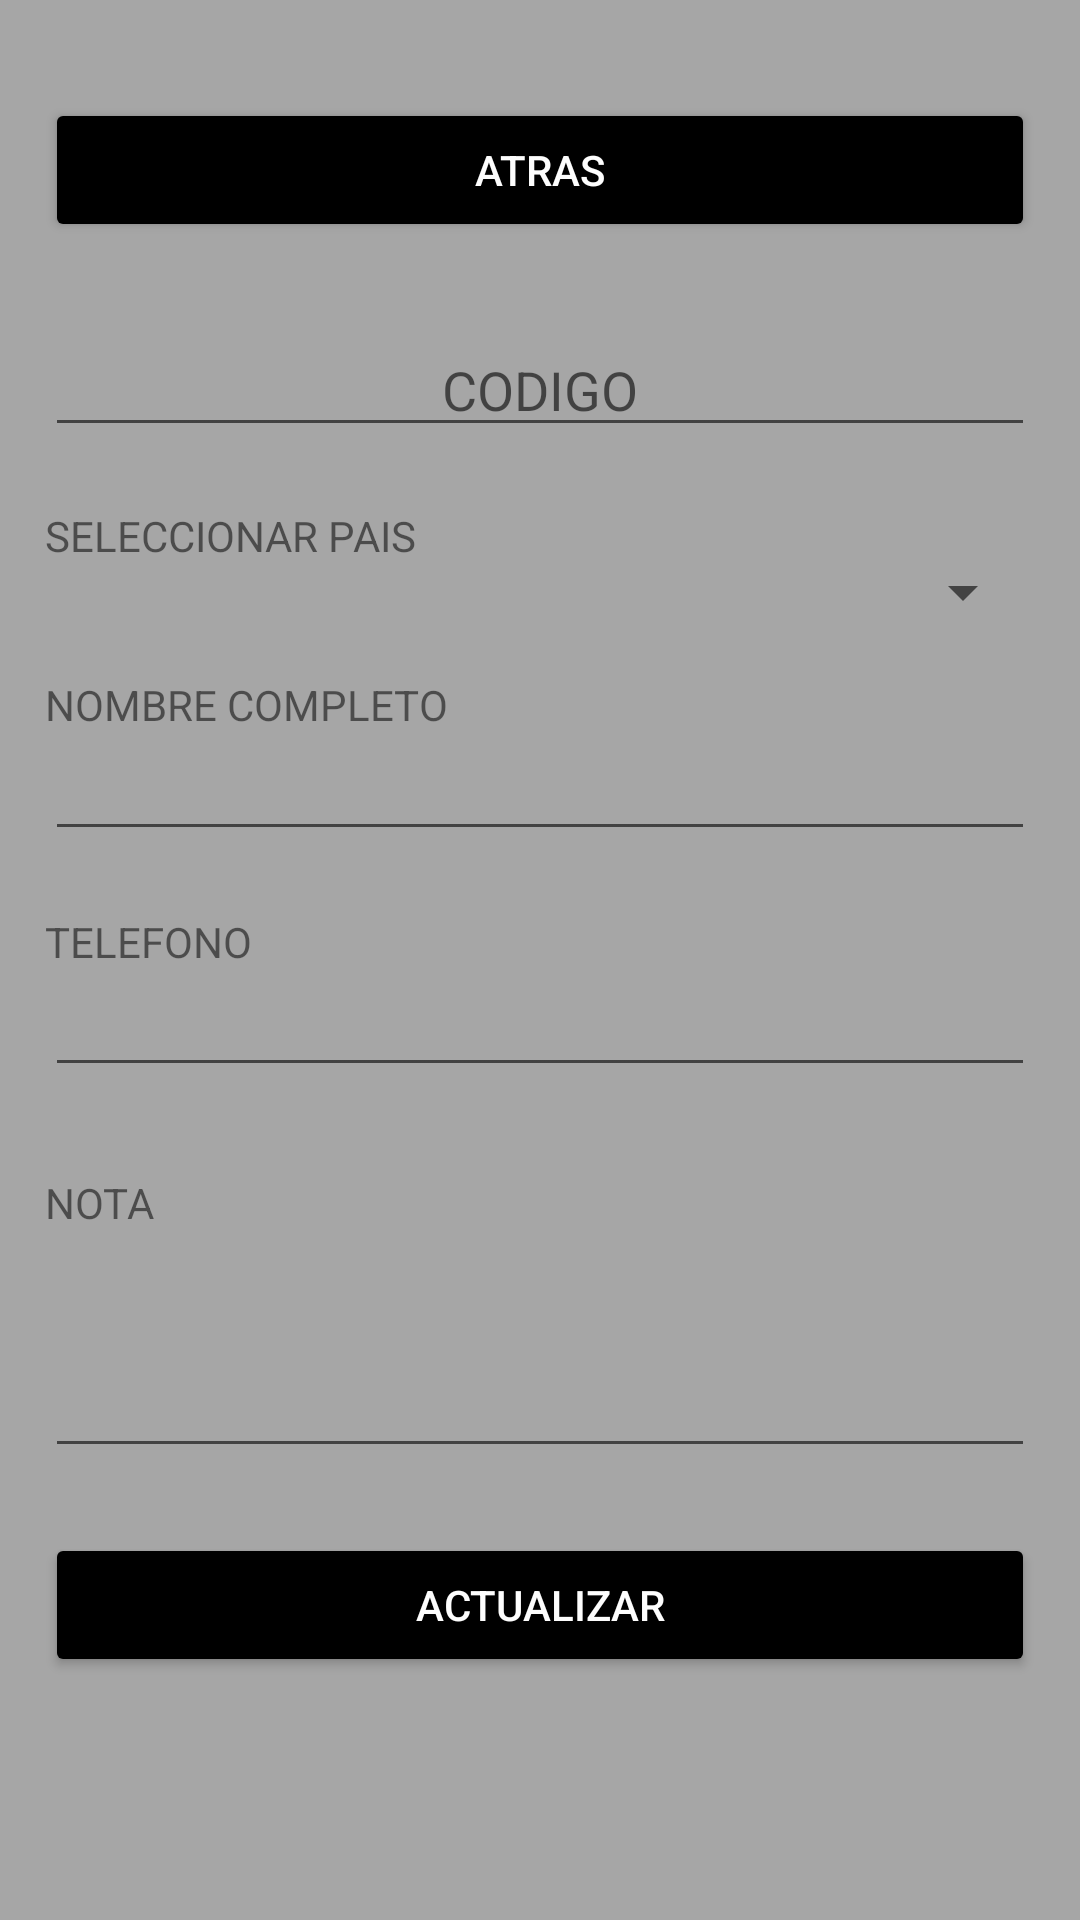

This screen was rendered from an Android layout file. Write that file and the resources it references.
<!-- AndroidManifest.xml: application theme Theme.PM2E17875 -->
<!-- res/layout/activity_actualizar_contacto.xml -->
<?xml version="1.0" encoding="utf-8"?>
<androidx.constraintlayout.widget.ConstraintLayout xmlns:android="http://schemas.android.com/apk/res/android"
    xmlns:app="http://schemas.android.com/apk/res-auto"
    xmlns:tools="http://schemas.android.com/tools"
    android:layout_width="match_parent"
    android:layout_height="match_parent"
    android:background="#A6A6A6"
    tools:layout_editor_absoluteX="42dp"
    tools:layout_editor_absoluteY="128dp">

    <TextView
        android:id="@+id/textView11"
        android:layout_width="0dp"
        android:layout_height="wrap_content"
        android:layout_marginStart="15dp"
        android:layout_marginEnd="15dp"
        android:text="NOTA"
        app:layout_constraintBottom_toBottomOf="parent"
        app:layout_constraintEnd_toEndOf="parent"
        app:layout_constraintHorizontal_bias="0.04"
        app:layout_constraintStart_toStartOf="parent"
        app:layout_constraintTop_toTopOf="parent"
        app:layout_constraintVertical_bias="0.63" />

    <EditText
        android:id="@+id/txtActNota"
        android:layout_width="0dp"
        android:layout_height="88dp"
        android:layout_marginStart="15dp"
        android:layout_marginEnd="15dp"
        android:ems="10"
        android:inputType="textPersonName"
        app:layout_constraintBottom_toBottomOf="parent"
        app:layout_constraintEnd_toEndOf="parent"
        app:layout_constraintHorizontal_bias="0.0"
        app:layout_constraintStart_toStartOf="parent"
        app:layout_constraintTop_toTopOf="parent"
        app:layout_constraintVertical_bias="0.727" />

    <EditText
        android:id="@+id/txtActTelefono"
        android:layout_width="0dp"
        android:layout_height="wrap_content"
        android:layout_marginStart="15dp"
        android:layout_marginEnd="15dp"
        android:ems="10"
        android:inputType="textPersonName"
        app:layout_constraintBottom_toBottomOf="parent"
        app:layout_constraintEnd_toEndOf="parent"
        app:layout_constraintHorizontal_bias="1.0"
        app:layout_constraintStart_toStartOf="parent"
        app:layout_constraintTop_toTopOf="parent"
        app:layout_constraintVertical_bias="0.536" />

    <TextView
        android:id="@+id/textView10"
        android:layout_width="0dp"
        android:layout_height="wrap_content"
        android:layout_marginStart="15dp"
        android:layout_marginEnd="15dp"
        android:text="TELEFONO"
        app:layout_constraintBottom_toBottomOf="parent"
        app:layout_constraintEnd_toEndOf="parent"
        app:layout_constraintHorizontal_bias="0.0"
        app:layout_constraintStart_toStartOf="parent"
        app:layout_constraintTop_toTopOf="parent"
        app:layout_constraintVertical_bias="0.49" />

    <EditText
        android:id="@+id/txtActNombreCompleto"
        android:layout_width="0dp"
        android:layout_height="wrap_content"
        android:layout_marginStart="15dp"
        android:layout_marginEnd="15dp"
        android:ems="10"
        android:inputType="textPersonName"
        app:layout_constraintBottom_toBottomOf="parent"
        app:layout_constraintEnd_toEndOf="parent"
        app:layout_constraintHorizontal_bias="0.0"
        app:layout_constraintStart_toStartOf="parent"
        app:layout_constraintTop_toTopOf="parent"
        app:layout_constraintVertical_bias="0.405" />

    <TextView
        android:id="@+id/textView9"
        android:layout_width="0dp"
        android:layout_height="wrap_content"
        android:layout_marginStart="15dp"
        android:layout_marginEnd="15dp"
        android:text="NOMBRE COMPLETO"
        app:layout_constraintBottom_toBottomOf="parent"
        app:layout_constraintEnd_toEndOf="parent"
        app:layout_constraintHorizontal_bias="0.0"
        app:layout_constraintStart_toStartOf="parent"
        app:layout_constraintTop_toTopOf="parent"
        app:layout_constraintVertical_bias="0.363" />

    <Spinner
        android:id="@+id/cmbActSeleccionarPais"
        android:layout_width="0dp"
        android:layout_height="wrap_content"
        android:layout_marginStart="15dp"
        android:layout_marginEnd="15dp"
        app:layout_constraintBottom_toBottomOf="parent"
        app:layout_constraintEnd_toEndOf="parent"
        app:layout_constraintHorizontal_bias="0.0"
        app:layout_constraintStart_toStartOf="parent"
        app:layout_constraintTop_toTopOf="parent"
        app:layout_constraintVertical_bias="0.301" />

    <TextView
        android:id="@+id/textView8"
        android:layout_width="0dp"
        android:layout_height="wrap_content"
        android:layout_marginStart="15dp"
        android:layout_marginEnd="15dp"
        android:text="SELECCIONAR PAIS"
        app:layout_constraintBottom_toBottomOf="parent"
        app:layout_constraintEnd_toEndOf="parent"
        app:layout_constraintHorizontal_bias="0.0"
        app:layout_constraintStart_toStartOf="parent"
        app:layout_constraintTop_toTopOf="parent"
        app:layout_constraintVertical_bias="0.272" />

    <Button
        android:id="@+id/acbtnEdit"
        android:layout_width="0dp"
        android:layout_height="wrap_content"
        android:layout_marginStart="15dp"
        android:layout_marginEnd="15dp"
        android:backgroundTint="#000000"
        android:text="ACTUALIZAR"
        android:textColor="#FDFDFD"
        app:layout_constraintBottom_toBottomOf="parent"
        app:layout_constraintEnd_toEndOf="parent"
        app:layout_constraintHorizontal_bias="0.0"
        app:layout_constraintStart_toStartOf="parent"
        app:layout_constraintTop_toTopOf="parent"
        app:layout_constraintVertical_bias="0.863" />

    <Button
        android:id="@+id/acbtnatras"
        android:layout_width="0dp"
        android:layout_height="wrap_content"
        android:layout_marginStart="15dp"
        android:layout_marginEnd="15dp"
        android:backgroundTint="#000000"
        android:text="ATRAS"
        android:textColor="#FDFDFD"
        app:layout_constraintBottom_toBottomOf="parent"
        app:layout_constraintEnd_toEndOf="parent"
        app:layout_constraintHorizontal_bias="0.049"
        app:layout_constraintStart_toStartOf="parent"
        app:layout_constraintTop_toTopOf="parent"
        app:layout_constraintVertical_bias="0.055" />

    <EditText
        android:id="@+id/txtActCodigo"
        android:layout_width="0dp"
        android:layout_height="wrap_content"
        android:layout_marginStart="15dp"
        android:layout_marginEnd="15dp"
        android:ems="10"
        android:gravity="center"
        android:hint="CODIGO"
        android:inputType="textPersonName"
        app:layout_constraintBottom_toBottomOf="parent"
        app:layout_constraintEnd_toEndOf="parent"
        app:layout_constraintHorizontal_bias="0.517"
        app:layout_constraintStart_toStartOf="parent"
        app:layout_constraintTop_toTopOf="parent"
        app:layout_constraintVertical_bias="0.18" />

</androidx.constraintlayout.widget.ConstraintLayout>
<!-- resources referenced by this layout -->
<resources>
  <style name="Theme.PM2E17875" parent="Theme.MaterialComponents.DayNight.DarkActionBar">
          
          <item name="colorPrimary">@color/purple_500</item>
          <item name="colorPrimaryVariant">@color/purple_700</item>
          <item name="colorOnPrimary">@color/white</item>
          
          <item name="colorSecondary">@color/teal_200</item>
          <item name="colorSecondaryVariant">@color/teal_700</item>
          <item name="colorOnSecondary">@color/black</item>
          
          <item name="android:statusBarColor">?attr/colorPrimaryVariant</item>
          
      </style>
  <!-- not gathered from this repository: default colours our renderer supplied (Android Studio template values) -->
  <color name="purple_500">#FF6200EE</color>
  <color name="purple_700">#FF3700B3</color>
  <color name="teal_200">#FF03DAC5</color>
  <color name="teal_700">#FF018786</color>
  <color name="black">#FF000000</color>
  <color name="white">#FFFFFFFF</color>
</resources>
